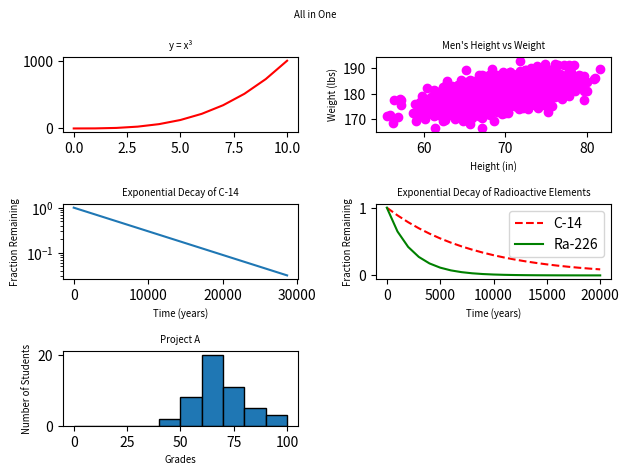

Reproduce this figure in Python.
#!/usr/bin/env python3
"""
Script for plotting all previous graphs in one figure
"""


import numpy as np
import matplotlib.pyplot as plt


y0 = np.arange(0, 11) ** 3

mean = [69, 0]
cov = [[15, 8], [8, 15]]
np.random.seed(5)
x1, y1 = np.random.multivariate_normal(mean, cov, 2000).T
y1 += 180

x2 = np.arange(0, 28651, 5730)
r2 = np.log(0.5)
t2 = 5730
y2 = np.exp((r2 / t2) * x2)

x3 = np.arange(0, 21000, 1000)
r3 = np.log(0.5)
t31 = 5730
t32 = 1600
y31 = np.exp((r3 / t31) * x3)
y32 = np.exp((r3 / t32) * x3)

np.random.seed(5)
student_grades = np.random.normal(68, 15, 50)

fig = plt.figure()

fig.suptitle('All in One', fontsize='x-small')

plt.subplot(321)
plt.plot(y0, color='red')
plt.title('y = x³', fontsize='x-small')

plt.subplot(322)
plt.scatter(x1, y1, c='magenta')
plt.xlabel('Height (in)', fontsize='x-small')
plt.ylabel('Weight (lbs)', fontsize='x-small')
plt.title("Men's Height vs Weight", fontsize='x-small')

plt.subplot(323)
plt.plot(x2, y2)
plt.yscale('log')
plt.xlabel('Time (years)', fontsize='x-small')
plt.ylabel('Fraction Remaining', fontsize='x-small')
plt.title('Exponential Decay of C-14', fontsize='x-small')

plt.subplot(324)
plt.plot(x3, y31, 'r--', label='C-14')
plt.plot(x3, y32, 'g-', label='Ra-226')
plt.xlabel('Time (years)', fontsize='x-small')
plt.ylabel('Fraction Remaining', fontsize='x-small')
plt.title('Exponential Decay of Radioactive Elements', fontsize='x-small')
plt.legend()

plt.subplot(325)
plt.hist(student_grades, bins=range(0, 101, 10), edgecolor='black')
plt.xlabel('Grades', fontsize='x-small')
plt.ylabel('Number of Students', fontsize='x-small')
plt.title('Project A', fontsize='x-small')

plt.tight_layout()
plt.show()
